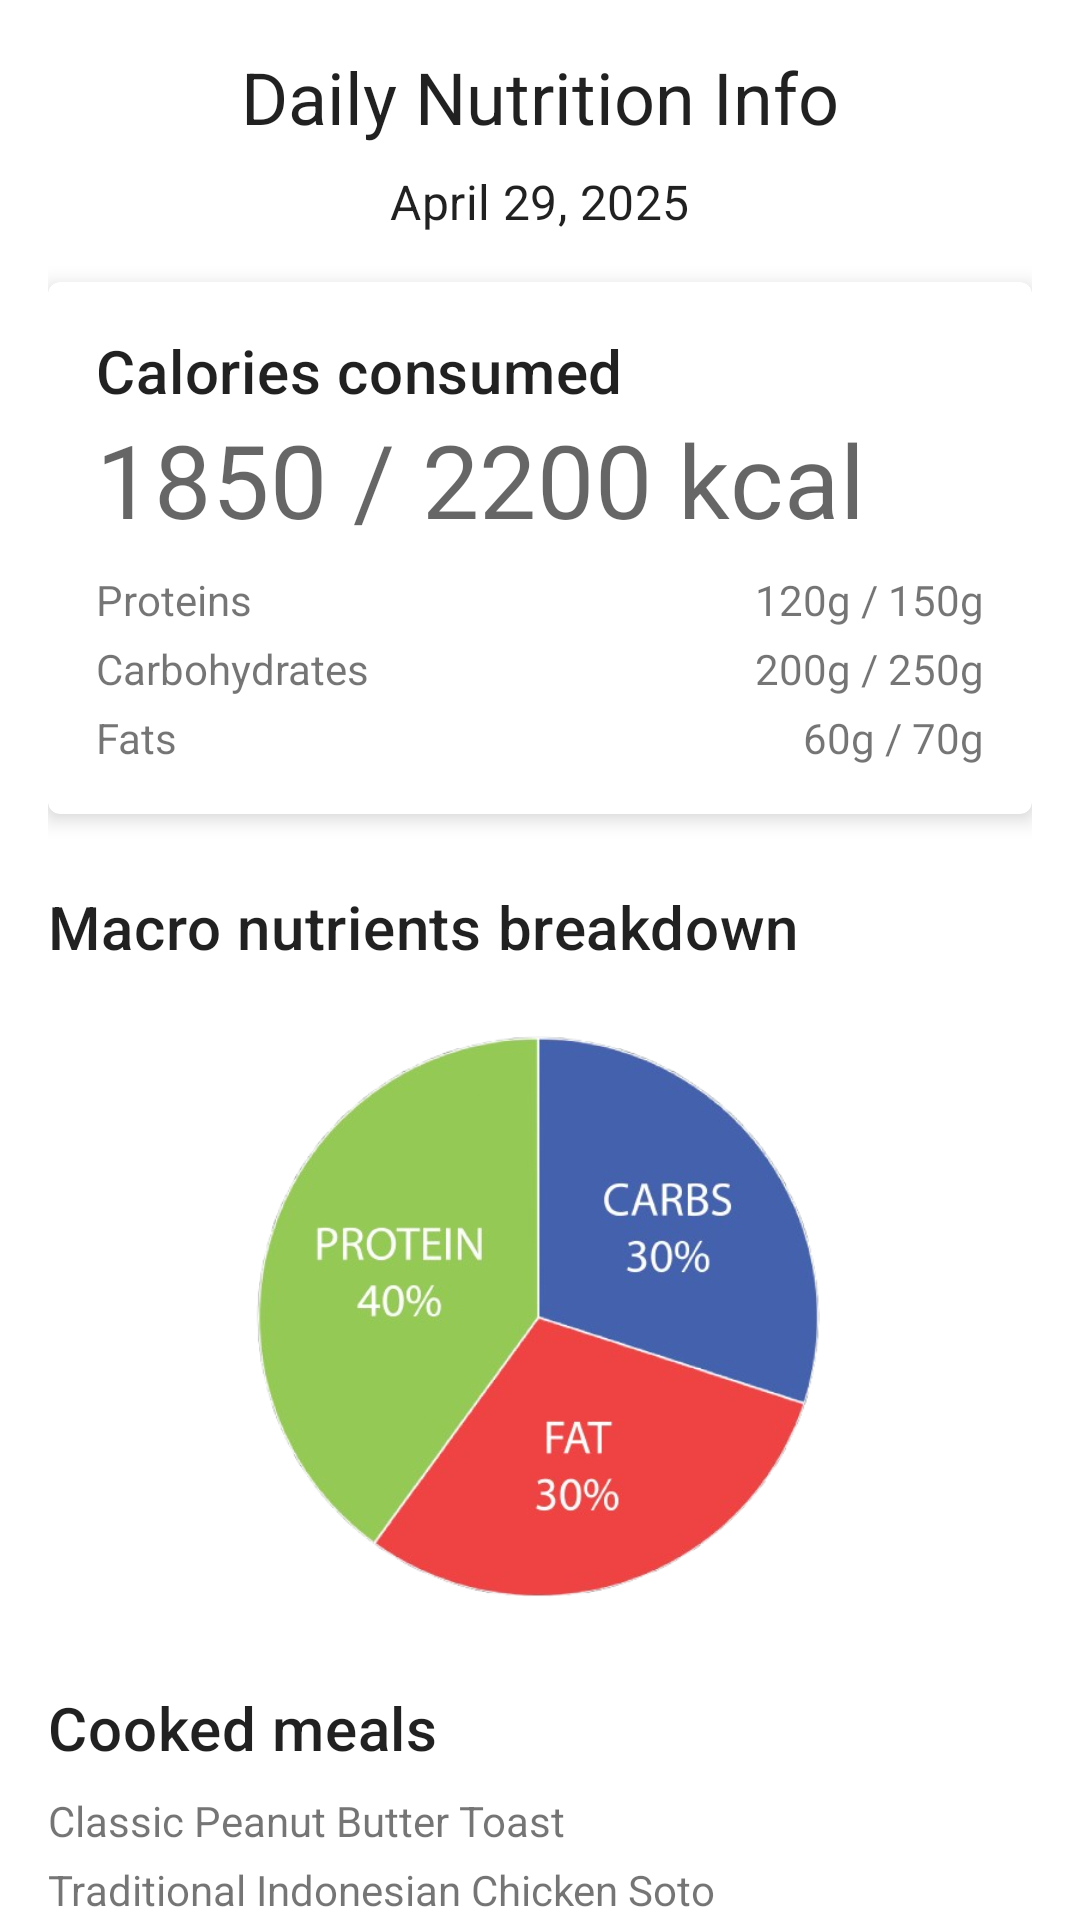

Reconstruct the res/layout file that produces this screen, plus the resources it refers to.
<!-- AndroidManifest.xml: application theme Theme.SmartCookingRecipe -->
<!-- res/layout/fragment_daily_nutrition.xml -->
<?xml version="1.0" encoding="utf-8"?>
<androidx.core.widget.NestedScrollView
    xmlns:android="http://schemas.android.com/apk/res/android"
    xmlns:app="http://schemas.android.com/apk/res-auto"
    xmlns:tools="http://schemas.android.com/tools"
    android:layout_width="match_parent"
    android:layout_height="match_parent" >

    <androidx.constraintlayout.widget.ConstraintLayout
        android:layout_width="match_parent"
        android:layout_height="wrap_content"
        android:padding="16dp">

        <TextView
        android:id="@+id/text_nutrition_tracking_title"
        android:layout_width="wrap_content"
        android:layout_height="wrap_content"
        android:text="@string/daily_nutrition_title"
        android:textAppearance="?attr/textAppearanceHeadline5"
        app:layout_constraintTop_toTopOf="parent"
        app:layout_constraintStart_toStartOf="parent"
        app:layout_constraintEnd_toEndOf="parent"/>

        <ImageButton
            android:id="@+id/button_prev_day"
            android:layout_width="wrap_content"
            android:layout_height="wrap_content"
            android:background="?attr/selectableItemBackgroundBorderless"
            app:layout_constraintTop_toBottomOf="@id/text_nutrition_tracking_title"
            app:layout_constraintEnd_toStartOf="@id/text_current_date"
            app:layout_constraintBottom_toBottomOf="@id/text_current_date">

        </ImageButton>


        <TextView
            android:id="@+id/text_current_date"
            android:layout_width="wrap_content"
            android:layout_height="wrap_content"
            android:layout_marginTop="8dp"
            android:textAppearance="?attr/textAppearanceSubtitle1"
            android:text="April 29, 2025"
            app:layout_constraintTop_toBottomOf="@id/text_nutrition_tracking_title"
            app:layout_constraintStart_toStartOf="parent"
            app:layout_constraintEnd_toEndOf="parent"/>

        <ImageButton
            android:id="@+id/button_next_day"
            android:layout_width="wrap_content"
            android:layout_height="wrap_content"
            android:background="?attr/selectableItemBackgroundBorderless"
            app:layout_constraintTop_toBottomOf="@id/text_nutrition_tracking_title"
            app:layout_constraintStart_toEndOf="@id/text_current_date"
            app:layout_constraintBottom_toBottomOf="@id/text_current_date" >

        </ImageButton>

        <com.google.android.material.card.MaterialCardView
            android:id="@+id/card_nutrition_summary"
            android:layout_width="0dp"
            android:layout_height="wrap_content"
            android:layout_marginTop="16dp"
            app:cardElevation="4dp"
            app:layout_constraintTop_toBottomOf="@id/text_current_date"
            app:layout_constraintStart_toStartOf="parent"
            app:layout_constraintEnd_toEndOf="parent">

            <LinearLayout
                android:layout_width="match_parent"
                android:layout_height="wrap_content"
                android:orientation="vertical"
                android:padding="16dp">

                <TextView
                    android:layout_width="wrap_content"
                    android:layout_height="wrap_content"
                    android:text="@string/summary_calories_consumed"
                    android:textAppearance="?attr/textAppearanceHeadline6"/>

                <TextView
                    android:id="@+id/text_summary_calories"
                    android:layout_width="wrap_content"
                    android:layout_height="wrap_content"
                    android:textAppearance="?attr/textAppearanceHeadline4"
                    android:text="1850 / 2200 kcal"/>

                <LinearLayout
                    android:layout_width="match_parent"
                    android:layout_height="wrap_content"
                    android:orientation="horizontal"
                    android:layout_marginTop="8dp">

                    <TextView
                        android:layout_width="0dp"
                        android:layout_weight="1"
                        android:layout_height="wrap_content"
                        android:text="@string/nutrition_protein"/>

                    <TextView
                        android:id="@+id/text_summary_protein"
                        android:layout_width="wrap_content"
                        android:layout_height="wrap_content"
                        android:text="120g / 150g"/>

                </LinearLayout>

                <LinearLayout
                    android:layout_width="match_parent"
                    android:layout_height="wrap_content"
                    android:orientation="horizontal"
                    android:layout_marginTop="4dp">

                    <TextView
                        android:layout_width="0dp"
                        android:layout_weight="1"
                        android:layout_height="wrap_content"
                        android:text="@string/nutrition_carbs"/>

                    <TextView
                        android:id="@+id/text_summary_carbs"
                        android:layout_width="wrap_content"
                        android:layout_height="wrap_content"
                        android:text="200g / 250g"/>
                </LinearLayout>

                <LinearLayout
                    android:layout_width="match_parent"
                    android:layout_height="wrap_content"
                    android:orientation="horizontal"
                    android:layout_marginTop="4dp">

                    <TextView android:layout_width="0dp"
                        android:layout_weight="1"
                        android:layout_height="wrap_content"
                        android:text="@string/nutrition_fat"/>

                    <TextView android:id="@+id/text_summary_fat"
                        android:layout_width="wrap_content"
                        android:layout_height="wrap_content"
                        android:text="60g / 70g"/>
                </LinearLayout>

            </LinearLayout>
        </com.google.android.material.card.MaterialCardView>

        <TextView
            android:id="@+id/text_charts_title"
            android:layout_width="wrap_content"
            android:layout_height="wrap_content"
            android:layout_marginTop="24dp"
            android:text="@string/macronutrient_breakdown"
            android:textAppearance="?attr/textAppearanceHeadline6"
            app:layout_constraintTop_toBottomOf="@id/card_nutrition_summary"
            app:layout_constraintStart_toStartOf="parent"/>

        <ImageView
            android:id="@+id/placeholder_pie_chart"
            android:layout_width="200dp"
            android:layout_height="200dp"
            android:layout_marginTop="16dp"
            android:scaleType="centerInside"
            android:src="@drawable/img_pie_chart"
            app:layout_constraintTop_toBottomOf="@id/text_charts_title"
            app:layout_constraintStart_toStartOf="parent"
            app:layout_constraintEnd_toEndOf="parent" />

        <TextView
            android:id="@+id/text_meal_log_title"
            android:layout_width="wrap_content"
            android:layout_height="wrap_content"
            android:layout_marginTop="24dp"
            android:text="@string/logged_meals"
            android:textAppearance="?attr/textAppearanceHeadline6"
            app:layout_constraintTop_toBottomOf="@id/placeholder_pie_chart"
            app:layout_constraintStart_toStartOf="parent"/>

        <TextView
            android:id="@+id/meal"
            android:layout_width="wrap_content"
            android:layout_height="wrap_content"
            android:layout_marginTop="8dp"
            android:text="Classic Peanut Butter Toast"
            app:layout_constraintEnd_toEndOf="parent"
            app:layout_constraintHorizontal_bias="0.0"
            app:layout_constraintStart_toStartOf="parent"
            app:layout_constraintTop_toBottomOf="@+id/text_meal_log_title" />

        <TextView
            android:id="@+id/meal1"
            android:layout_width="wrap_content"
            android:layout_height="wrap_content"
            android:layout_marginTop="4dp"
            android:text="Traditional Indonesian Chicken Soto"
            app:layout_constraintEnd_toEndOf="parent"
            app:layout_constraintHorizontal_bias="0.0"
            app:layout_constraintStart_toStartOf="parent"
            app:layout_constraintTop_toBottomOf="@+id/meal" />

        <TextView
            android:id="@+id/meal2"
            android:layout_width="wrap_content"
            android:layout_height="wrap_content"
            android:layout_marginTop="4dp"
            android:text="Spicy Smashed Chicken Rice Box"
            app:layout_constraintEnd_toEndOf="parent"
            app:layout_constraintHorizontal_bias="0.0"
            app:layout_constraintStart_toStartOf="parent"
            app:layout_constraintTop_toBottomOf="@+id/meal1" />

        










    </androidx.constraintlayout.widget.ConstraintLayout>
</androidx.core.widget.NestedScrollView>
<!-- resources referenced by this layout -->
<resources>
  <!-- drawable img_pie_chart: png bitmap (drawable, 139996 bytes) -->
  <string name="daily_nutrition_title">Daily Nutrition Info</string>
  <string name="logged_meals">Cooked meals</string>
  <string name="macronutrient_breakdown">Macro nutrients breakdown</string>
  <string name="nutrition_carbs">Carbohydrates</string>
  <string name="nutrition_fat">Fats</string>
  <string name="nutrition_protein">Proteins</string>
  <string name="summary_calories_consumed">Calories consumed</string>
  <style name="Theme.SmartCookingRecipe" parent="Theme.MaterialComponents.DayNight.DarkActionBar">
          
          <item name="colorPrimary">@color/purple_500</item>
          <item name="colorPrimaryVariant">@color/purple_700</item>
          <item name="colorOnPrimary">@color/white</item>
          
          <item name="colorSecondary">@color/teal_200</item>
          <item name="colorSecondaryVariant">@color/teal_700</item>
          <item name="colorOnSecondary">@color/black</item>
          
          <item name="android:statusBarColor">?attr/colorPrimaryVariant</item>
          
      </style>
  <!-- not gathered from this repository: default colours our renderer supplied (Android Studio template values) -->
  <color name="purple_500">#FF6200EE</color>
  <color name="purple_700">#FF3700B3</color>
  <color name="teal_200">#FF03DAC5</color>
  <color name="teal_700">#FF018786</color>
  <color name="black">#FF000000</color>
  <color name="white">#FFFFFFFF</color>
</resources>
